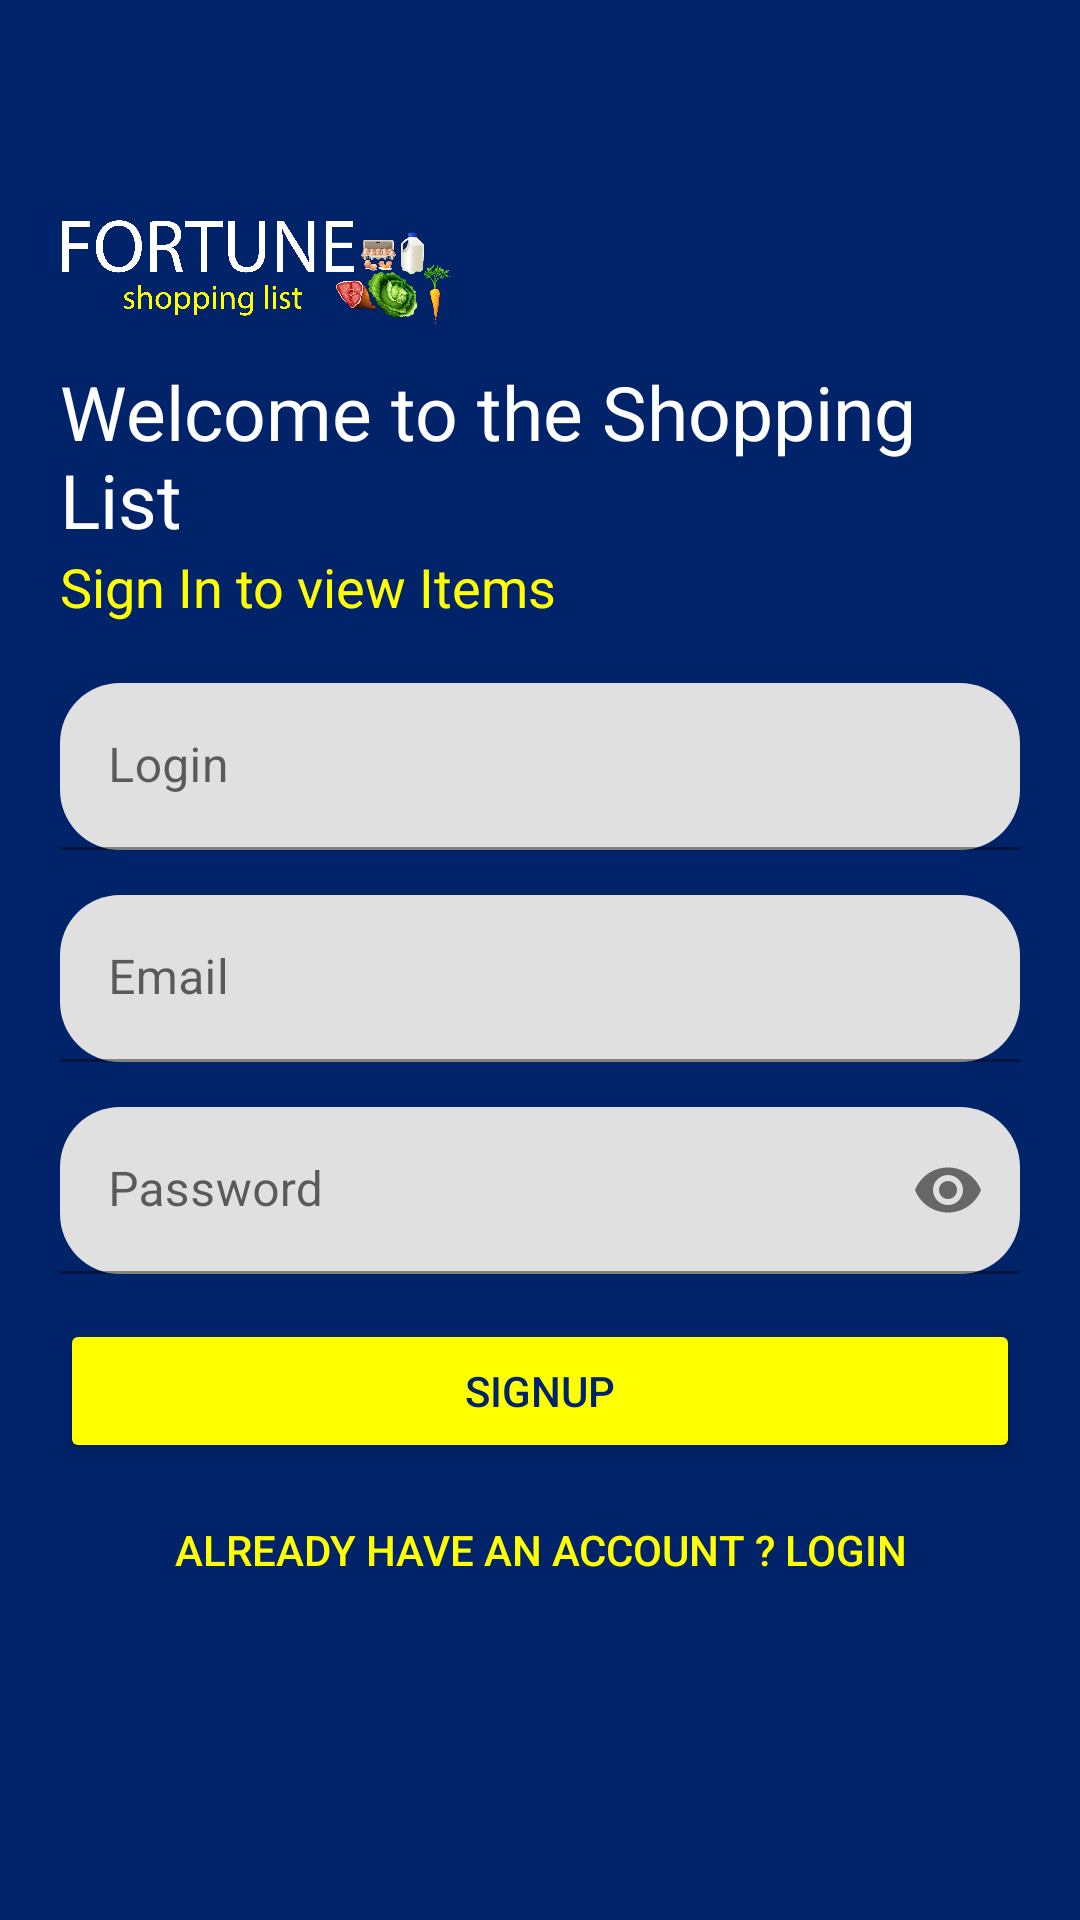

The Android layout XML behind this screen, and the referenced resources:
<!-- AndroidManifest.xml: application theme Theme.WSGcafeteria -->
<!-- res/layout/activity_signup.xml -->
<?xml version="1.0" encoding="utf-8"?>
<LinearLayout xmlns:android="http://schemas.android.com/apk/res/android"
    xmlns:app="http://schemas.android.com/apk/res-auto"
    xmlns:tools="http://schemas.android.com/tools"
    android:layout_width="match_parent"
    android:layout_height="match_parent"
    tools:context="SignupActivity"
    android:orientation="vertical"
    android:background="#01236A"
    android:padding="20dp">

    <ImageView
        android:id="@+id/logo_image"
        android:layout_width="130dp"
        android:layout_height="130dp"
        android:transitionName="logo_image"
        android:src="@drawable/shopping_list_app"/>

    <TextView
        android:id="@+id/logo_name"
        android:layout_width="wrap_content"
        android:layout_height="wrap_content"
        android:text="Welcome to the Shopping List"
        android:textColor="#fff"
        android:transitionName="logo_text"
        android:textSize="25sp"
        android:layout_marginTop="-30dp"/>

    <TextView
        android:id="@+id/slogan_name"
        android:layout_width="wrap_content"
        android:layout_height="wrap_content"
        android:transitionName="logo_desc"
        android:text="Sign In to view Items"
        android:textSize="18sp" android:textColor="#FFFF00"/>

<LinearLayout
    android:layout_width="match_parent"
    android:layout_height="wrap_content"
    android:layout_marginTop="20dp"
    android:layout_marginBottom="20dp"
    android:orientation="vertical"

    >


    <com.google.android.material.textfield.TextInputLayout
        android:layout_width="match_parent"
        android:layout_height="wrap_content"
        style="@style/Widget.MaterialComponents.TextInputLayout.FilledBox"
        app:boxCornerRadiusBottomEnd="20dp"
        app:boxCornerRadiusBottomStart="20dp"
        app:boxCornerRadiusTopEnd="20dp"
        app:boxCornerRadiusTopStart="20dp"
        android:layout_marginBottom="15dp"
        android:id="@+id/textInputLayoutLogin"
        >

        <com.google.android.material.textfield.TextInputEditText
            android:layout_width="match_parent"
            android:layout_height="wrap_content"
            android:shadowColor="#FFEB3B"
            android:hint="Login"
            android:id="@+id/login"/>

    </com.google.android.material.textfield.TextInputLayout>


    <com.google.android.material.textfield.TextInputLayout
        android:layout_width="match_parent"
        android:layout_height="wrap_content"
        style="@style/Widget.MaterialComponents.TextInputLayout.FilledBox"
        app:boxCornerRadiusBottomEnd="20dp"
        app:boxCornerRadiusBottomStart="20dp"
        app:boxCornerRadiusTopEnd="20dp"
        app:boxCornerRadiusTopStart="20dp"
        android:layout_marginBottom="15dp"
        android:id="@+id/textInputLayoutEmail"
        >

        <com.google.android.material.textfield.TextInputEditText
            android:id="@+id/email"
            android:layout_width="match_parent"
            android:layout_height="wrap_content"
            android:hint="@string/emailText"
            android:shadowColor="#FFEB3B" />

    </com.google.android.material.textfield.TextInputLayout>

    <com.google.android.material.textfield.TextInputLayout
        android:layout_width="match_parent"
        android:layout_height="wrap_content"
        app:passwordToggleEnabled="true"
        style="@style/Widget.MaterialComponents.TextInputLayout.FilledBox"
        app:boxCornerRadiusBottomEnd="20dp"
        app:boxCornerRadiusBottomStart="20dp"
        app:boxCornerRadiusTopEnd="20dp"
        app:boxCornerRadiusTopStart="20dp"
        android:layout_marginBottom="15dp"
        android:id="@+id/textInputLayoutPassword"
        >

        <com.google.android.material.textfield.TextInputEditText
            android:id="@+id/password"
            android:layout_width="match_parent"
            android:layout_height="wrap_content"
            android:hint="@string/passwordText"
            android:inputType="textPassword"
            android:shadowColor="#FFEB3B" />

    </com.google.android.material.textfield.TextInputLayout>

    <Button
        android:layout_width="match_parent"
        android:layout_height="wrap_content"
        android:backgroundTint="#ffff00"
        android:text="SignUp"
        android:textColor="#01236A"
        app:cornerRadius="25dp"
        android:id="@+id/btn_SignUp"
        android:transitionName="button_tran"/>

    <Button
        android:layout_width="match_parent"
        android:layout_height="wrap_content"
        android:layout_gravity="right"
        android:background="#00000000"
        android:text="ALREADY HAVE AN ACCOUNT ? LOGIN"
        android:layout_margin="5dp"
        android:id="@+id/callLogin"
        android:elevation="0dp"
        android:textColor="#ffff00"
        android:transitionName="logo_signup_tran"
        />



</LinearLayout>
</LinearLayout>
<!-- resources referenced by this layout -->
<resources>
  <!-- drawable shopping_list_app: png bitmap (drawable-hdpi, 467919 bytes) -->
  <string name="emailText" translatable="false">Email</string>
  <string name="passwordText">Password</string>
  <style name="Theme.WSGcafeteria" parent="Theme.MaterialComponents.DayNight.NoActionBar">
          
          <item name="colorPrimary">@color/purple_500</item>
          <item name="colorPrimaryVariant">@color/purple_700</item>
          <item name="colorOnPrimary">@color/white</item>
          
          <item name="colorSecondary">@color/teal_200</item>
          <item name="colorSecondaryVariant">@color/teal_700</item>
          <item name="colorOnSecondary">@color/black</item>
          
          <item name="android:statusBarColor" tools:targetApi="l">?attr/colorPrimaryVariant</item>
          
          <item name="android:windowContentTransitions">true</item>
      </style>
  <!-- not gathered from this repository: default colours our renderer supplied (Android Studio template values) -->
  <color name="purple_500">#FF6200EE</color>
  <color name="purple_700">#FF3700B3</color>
  <color name="teal_200">#FF03DAC5</color>
  <color name="teal_700">#FF018786</color>
  <color name="black">#FF000000</color>
  <color name="white">#FFFFFFFF</color>
</resources>
